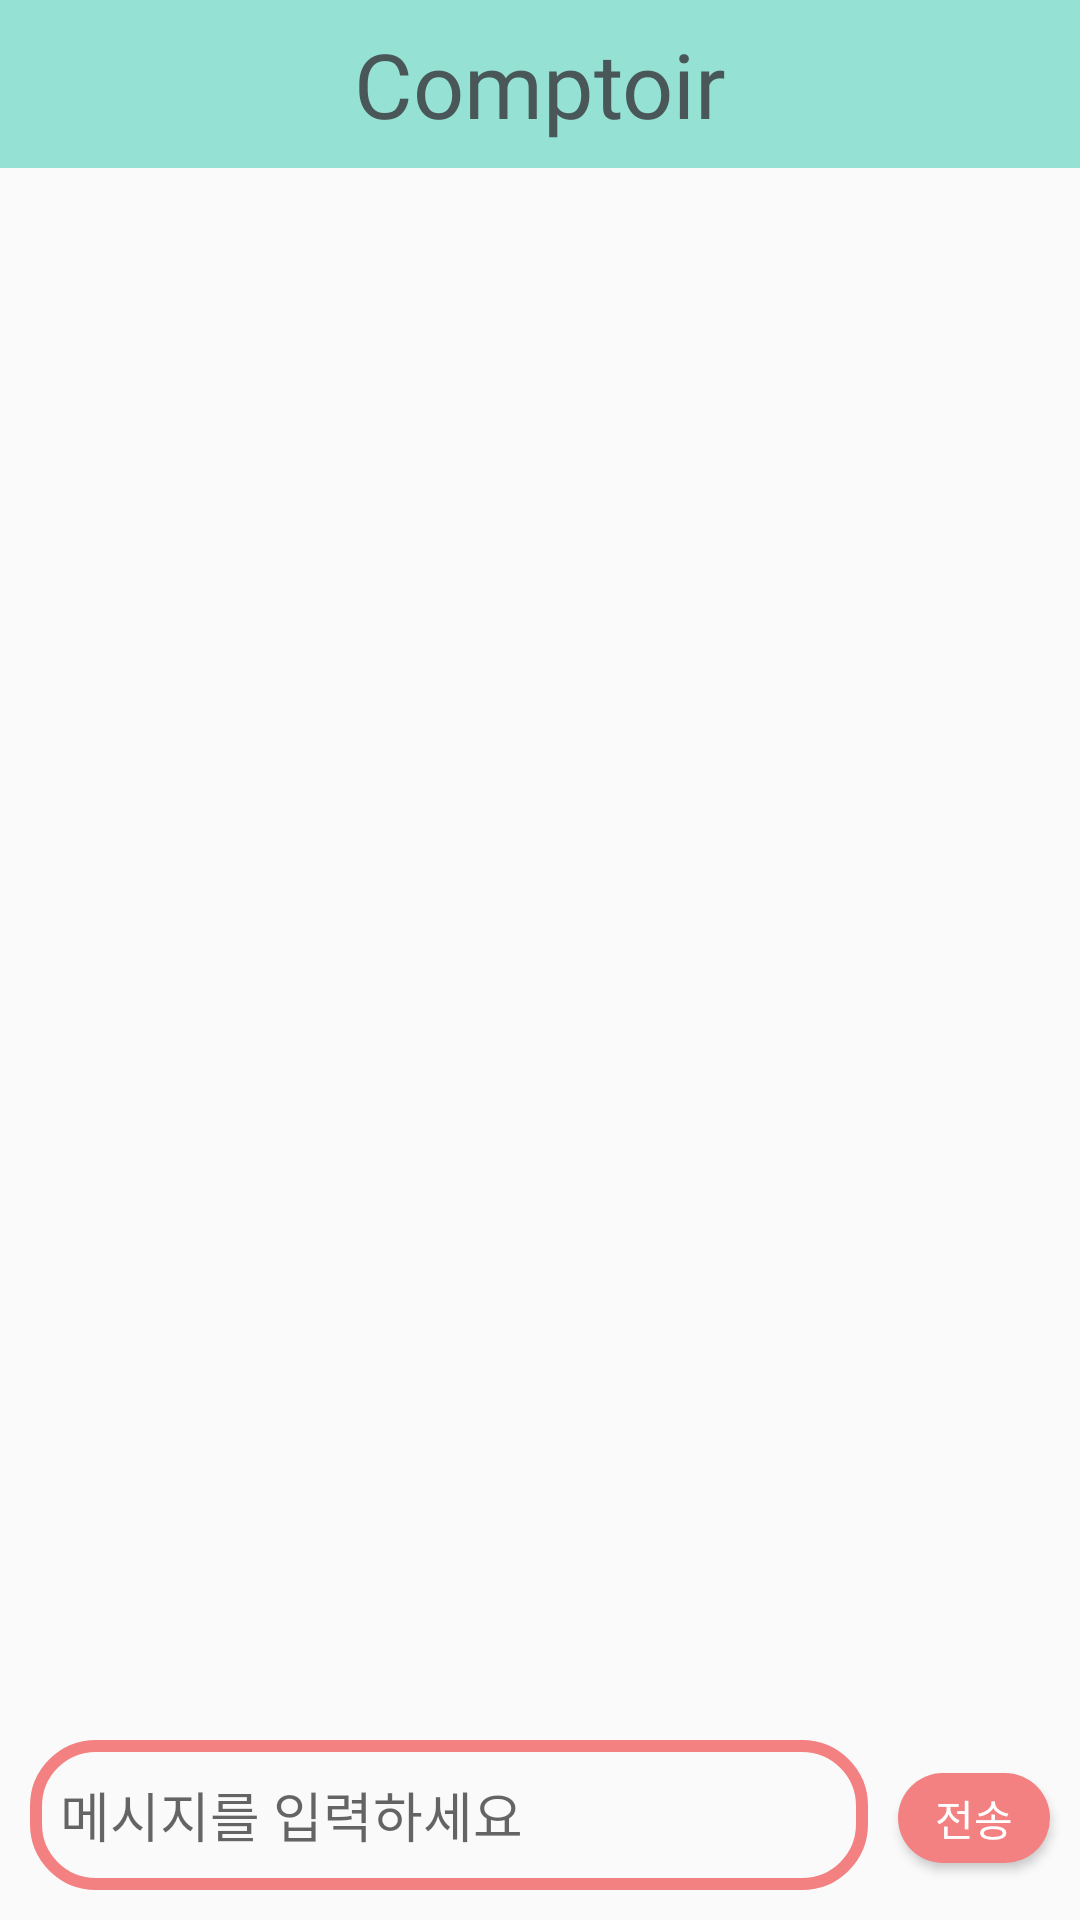

The Android layout XML behind this screen, and the referenced resources:
<!-- AndroidManifest.xml: application theme Theme.Comptoir -->
<!-- res/layout/activity_chat.xml -->
<?xml version="1.0" encoding="utf-8"?>
<RelativeLayout xmlns:android="http://schemas.android.com/apk/res/android"
    xmlns:app="http://schemas.android.com/apk/res-auto"
    xmlns:tools="http://schemas.android.com/tools"
    android:layout_width="match_parent"
    android:layout_height="match_parent"
    tools:context=".ChatActivity">

    <androidx.appcompat.widget.Toolbar
        android:id="@+id/toolbar"
        android:layout_width="match_parent"
        android:layout_height="wrap_content"
        android:background="#95E1D3"
        android:minHeight="?attr/actionBarSize"
        android:theme="?attr/actionBarTheme"
        app:layout_constraintTop_toTopOf="parent">

        <TextView
            android:layout_width="wrap_content"
            android:layout_height="wrap_content"
            android:text="Comptoir"
            android:layout_gravity="center"
            android:textColor="#4A5759"
            android:textSize="30sp"
            android:fontFamily="@font/opensans_bolditalic" />

    </androidx.appcompat.widget.Toolbar>

    <androidx.recyclerview.widget.RecyclerView
        android:id="@+id/chat_recyclerView"
        android:layout_width="match_parent"
        android:layout_height="match_parent"
        android:layout_marginTop="70dp"
        android:layout_alignParentTop="true"
        android:layout_above="@id/input_layout" />


    <LinearLayout
        android:id="@+id/input_layout"
        android:layout_width="match_parent"
        android:layout_height="wrap_content"
        android:layout_marginBottom="10dp"
        android:layout_alignParentBottom="true"
        android:orientation="horizontal"
        android:weightSum="100">

        <EditText
            android:id="@+id/chat_edit"
            android:layout_width="wrap_content"
            android:layout_height="50dp"
            android:layout_marginStart="10dp"
            android:layout_weight="85"
            android:background="@drawable/chat_background"
            android:hint="메시지를 입력하세요"
            android:paddingStart="10dp" />

        <androidx.appcompat.widget.AppCompatButton
            android:id="@+id/btn_send"
            android:layout_width="30dp"
            android:layout_height="30dp"
            android:layout_marginStart="10dp"
            android:layout_marginEnd="10dp"
            android:layout_weight="15"
            android:background="@drawable/btn_background"
            android:text="전송"
            android:textColor="@android:color/white" />

    </LinearLayout>

</RelativeLayout>
<!-- resources referenced by this layout -->
<resources>
  <!-- drawable btn_background (drawable) -->
  <?xml version="1.0" encoding="utf-8"?>
  <shape xmlns:android="http://schemas.android.com/apk/res/android">
      <corners android:radius="15dp" />
      <solid android:color="#F38181" />
  </shape>
  <!-- drawable chat_background (drawable) -->
  <?xml version="1.0" encoding="utf-8"?>
  <shape xmlns:android="http://schemas.android.com/apk/res/android">
      <corners android:radius="20dp" />
      <stroke android:width="4dp"
              android:color="#F38181" />
  </shape>
  <style name="Theme.Comptoir" parent="Base.Theme.Comptoir" />
  <style name="Base.Theme.Comptoir" parent="Theme.AppCompat.DayNight.NoActionBar">
          
          
      </style>
</resources>
